Run: headless pygame with SDL's dummy video driver; simulated clock (each Clock.tick advances the game by its frame time, no real sleeping); random seed 0; keys injected as events and as key.get_pressed() state; no mouse input.
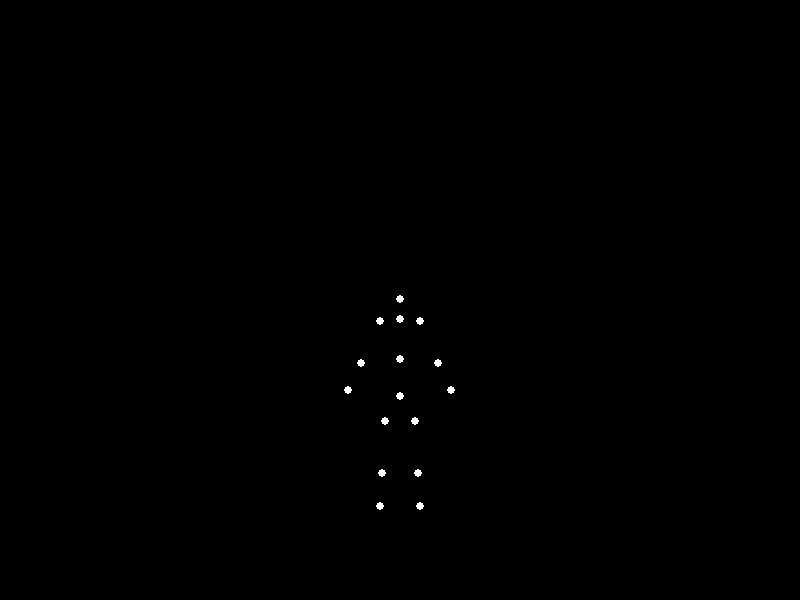
Frame 1 of 4 · flips 1–60 · no input
Frame 2 of 4 · flips 61–180 · tapped SPACE, RETURN · held RIGHT (→), D · screen unchanged from frame 1, image omitted
Frame 3 of 4 · flips 181–300 · held DOWN (↓), S · screen unchanged from frame 2, image omitted
Frame 4 of 4 · flips 301–420 · held LEFT (←), A, UP (↑), W · screen unchanged from frame 3, image omitted

The pygame program that drew these frames:


import pygame
import math
import sys

# Initialize Pygame
pygame.init()

# Screen dimensions
WIDTH = 800
HEIGHT = 600
screen = pygame.display.set_mode((WIDTH, HEIGHT))
pygame.display.set_caption("Biological Motion - Heavy Jumping")

# Colors
BLACK = (0, 0, 0)
WHITE = (255, 255, 255)

# Clock for controlling frame rate
clock = pygame.time.Clock()

class PointLight:
    def __init__(self, x, y, joint_name):
        self.base_x = x
        self.base_y = y
        self.x = x
        self.y = y
        self.joint_name = joint_name

# Define 15 point-lights representing human body joints
def create_body_points():
    center_x, center_y = WIDTH // 2, HEIGHT // 2 + 100
    
    points = [
        PointLight(center_x, center_y - 120, "head"),
        PointLight(center_x, center_y - 100, "neck"),
        PointLight(center_x - 20, center_y - 80, "left_shoulder"),
        PointLight(center_x + 20, center_y - 80, "right_shoulder"),
        PointLight(center_x - 35, center_y - 50, "left_elbow"),
        PointLight(center_x + 35, center_y - 50, "right_elbow"),
        PointLight(center_x - 45, center_y - 20, "left_wrist"),
        PointLight(center_x + 45, center_y - 20, "right_wrist"),
        PointLight(center_x, center_y - 60, "torso"),
        PointLight(center_x, center_y - 20, "pelvis"),
        PointLight(center_x - 15, center_y + 20, "left_hip"),
        PointLight(center_x + 15, center_y + 20, "right_hip"),
        PointLight(center_x - 18, center_y + 60, "left_knee"),
        PointLight(center_x + 18, center_y + 60, "right_knee"),
        PointLight(center_x - 20, center_y + 100, "left_ankle"),
        PointLight(center_x + 20, center_y + 100, "right_ankle")
    ]
    return points

def update_jumping_motion(points, frame):
    # Heavy jumping motion with multiple phases
    cycle_length = 120
    t = (frame % cycle_length) / cycle_length
    
    # Jumping phases: preparation, takeoff, flight, landing
    if t < 0.3:  # Preparation phase (crouching down heavily)
        phase = t / 0.3
        crouch_factor = math.sin(phase * math.pi) * 0.4
        
        for point in points:
            if point.joint_name in ["left_knee", "right_knee"]:
                point.y = point.base_y + crouch_factor * 40
            elif point.joint_name in ["left_ankle", "right_ankle"]:
                point.y = point.base_y + crouch_factor * 20
            elif point.joint_name == "pelvis":
                point.y = point.base_y + crouch_factor * 50
            elif point.joint_name in ["torso", "neck", "head"]:
                point.y = point.base_y + crouch_factor * 60
            elif point.joint_name in ["left_shoulder", "right_shoulder"]:
                point.y = point.base_y + crouch_factor * 55
            elif point.joint_name in ["left_elbow", "right_elbow"]:
                point.y = point.base_y + crouch_factor * 45
                point.x = point.base_x + (1 if "right" in point.joint_name else -1) * crouch_factor * 15
            elif point.joint_name in ["left_wrist", "right_wrist"]:
                point.y = point.base_y + crouch_factor * 35
                point.x = point.base_x + (1 if "right" in point.joint_name else -1) * crouch_factor * 25
            elif point.joint_name in ["left_hip", "right_hip"]:
                point.y = point.base_y + crouch_factor * 45
                
    elif t < 0.5:  # Takeoff phase
        phase = (t - 0.3) / 0.2
        extension = math.sin(phase * math.pi) * 0.8
        
        for point in points:
            if point.joint_name in ["left_knee", "right_knee"]:
                point.y = point.base_y + 16 - extension * 25
            elif point.joint_name in ["left_ankle", "right_ankle"]:
                point.y = point.base_y + 8 - extension * 15
            elif point.joint_name == "pelvis":
                point.y = point.base_y + 20 - extension * 35
            elif point.joint_name in ["torso", "neck", "head"]:
                point.y = point.base_y + 24 - extension * 45
            elif point.joint_name in ["left_elbow", "right_elbow"]:
                point.y = point.base_y + 18 - extension * 40
                point.x = point.base_x + (1 if "right" in point.joint_name else -1) * (6 - extension * 20)
            elif point.joint_name in ["left_wrist", "right_wrist"]:
                point.y = point.base_y + 14 - extension * 35
                point.x = point.base_x + (1 if "right" in point.joint_name else -1) * (10 - extension * 35)
                
    elif t < 0.8:  # Flight phase (airborne)
        phase = (t - 0.5) / 0.3
        flight_height = math.sin(phase * math.pi) * 60
        
        for point in points:
            point.y = point.base_y - flight_height
            
            # Slight body positioning adjustments during flight
            if point.joint_name in ["left_knee", "right_knee"]:
                point.y += 5
            elif point.joint_name in ["left_ankle", "right_ankle"]:
                point.y += 10
            elif point.joint_name in ["left_elbow", "right_elbow"]:
                point.x = point.base_x + (1 if "right" in point.joint_name else -1) * 10
            elif point.joint_name in ["left_wrist", "right_wrist"]:
                point.x = point.base_x + (1 if "right" in point.joint_name else -1) * 15
                
    else:  # Landing phase
        phase = (t - 0.8) / 0.2
        landing_impact = math.sin(phase * math.pi) * 0.6
        
        for point in points:
            if point.joint_name in ["left_knee", "right_knee"]:
                point.y = point.base_y + landing_impact * 25
            elif point.joint_name in ["left_ankle", "right_ankle"]:
                point.y = point.base_y + landing_impact * 12
            elif point.joint_name == "pelvis":
                point.y = point.base_y + landing_impact * 35
            elif point.joint_name in ["torso", "neck", "head"]:
                point.y = point.base_y + landing_impact * 40
            elif point.joint_name in ["left_elbow", "right_elbow"]:
                point.y = point.base_y + landing_impact * 30
                point.x = point.base_x + (1 if "right" in point.joint_name else -1) * landing_impact * 12
            elif point.joint_name in ["left_wrist", "right_wrist"]:
                point.y = point.base_y + landing_impact * 25
                point.x = point.base_x + (1 if "right" in point.joint_name else -1) * landing_impact * 20

def main():
    points = create_body_points()
    frame = 0
    running = True
    
    while running:
        for event in pygame.event.get():
            if event.type == pygame.QUIT:
                running = False
                
        # Clear screen
        screen.fill(BLACK)
        
        # Update motion
        update_jumping_motion(points, frame)
        
        # Draw point-lights
        for point in points:
            pygame.draw.circle(screen, WHITE, (int(point.x), int(point.y)), 4)
        
        pygame.display.flip()
        clock.tick(30)
        frame += 1
    
    pygame.quit()
    sys.exit()

if __name__ == "__main__":
    main()
